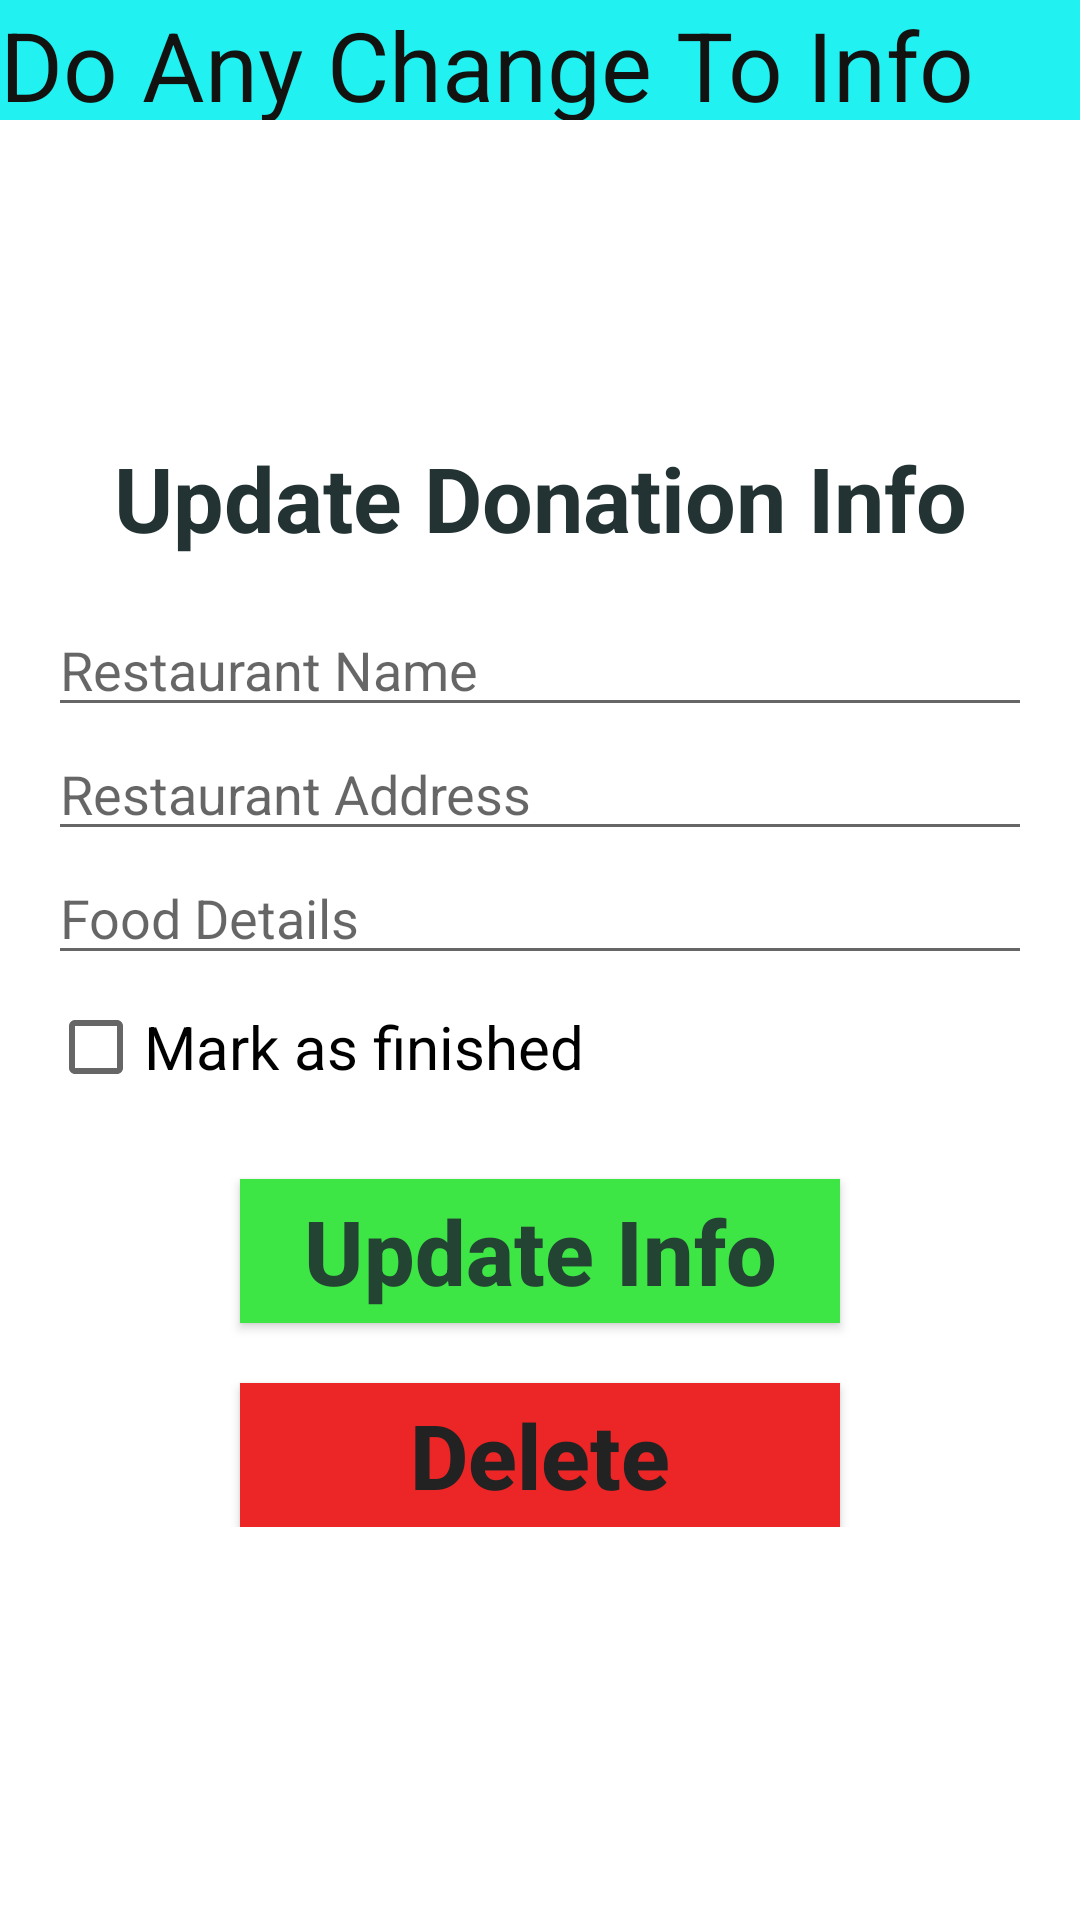

Reconstruct the res/layout file that produces this screen, plus the resources it refers to.
<!-- AndroidManifest.xml: application theme AppTheme -->
<!-- res/layout/activity_update_donation_info.xml -->
<?xml version="1.0" encoding="utf-8"?>
<RelativeLayout xmlns:android="http://schemas.android.com/apk/res/android"
    xmlns:app="http://schemas.android.com/apk/res-auto"
    xmlns:tools="http://schemas.android.com/tools"
    android:layout_width="match_parent"
    android:layout_height="match_parent"
    android:background="@drawable/iy"
    tools:context=".UpdateDonationInfo">

    <TextView
        android:layout_width="match_parent"
        android:layout_height="40dp"
        android:text="Do Any Change To Info"
        android:textColor="#121211"
        android:textSize="32dp"
        android:background="#21F1F1" />

    <LinearLayout
        android:layout_width="match_parent"
        android:layout_height="wrap_content"
        android:layout_centerVertical="true"
        android:orientation="vertical"
        android:padding="16dp">

        <TextView
            android:layout_width="match_parent"
            android:layout_height="wrap_content"
            android:layout_margin="15dp"
            android:text="Update Donation Info"
            android:textAlignment="center"
            android:textColor="#233333"
            android:textSize="30dp"
            android:textStyle="bold"
            android:textAppearance="@style/Base.TextAppearance.AppCompat.Headline" />

        <EditText
            android:id="@+id/editTextTask"
            android:layout_width="match_parent"
            android:layout_height="wrap_content"
            android:hint="Restaurant Name" />

        <EditText
            android:id="@+id/editTextDesc"
            android:layout_width="match_parent"
            android:layout_height="wrap_content"
            android:hint="Restaurant Address" />

        <EditText
            android:id="@+id/editTextFinishBy"
            android:layout_width="match_parent"
            android:layout_height="wrap_content"
            android:hint="Food Details" />

        <CheckBox
            android:id="@+id/checkBoxFinished"
            android:layout_width="match_parent"
            android:layout_height="wrap_content"
            android:textSize="20dp"
            android:text="Mark as finished" />

        <Button
            android:id="@+id/button_update"
            android:layout_width="200dp"
            android:layout_height="wrap_content"
            android:layout_gravity="center_horizontal"
            android:layout_marginTop="20dp"
            android:background="#3EE645"
            android:text="Update Info"
            android:textSize="30dp"
            android:textStyle="bold"
            android:textAllCaps="false"
            android:textColor="#234433" />


        <Button
            android:id="@+id/button_delete"
            android:layout_width="200dp"
            android:textSize="30dp"
            android:textStyle="bold"
            android:layout_height="wrap_content"
            android:layout_gravity="center_horizontal"
            android:layout_marginTop="20dp"
            android:background="#EC2626"
            android:text="Delete"

            android:textAllCaps="false"
            android:textColor="#222222" />


    </LinearLayout>

</RelativeLayout>
<!-- resources referenced by this layout -->
<resources>

</resources>
